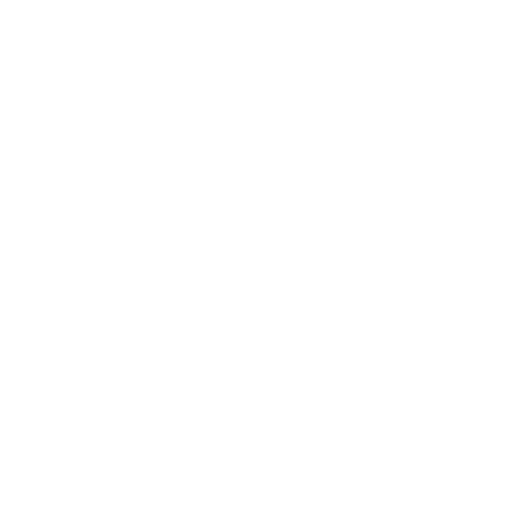
t = 0.00 s
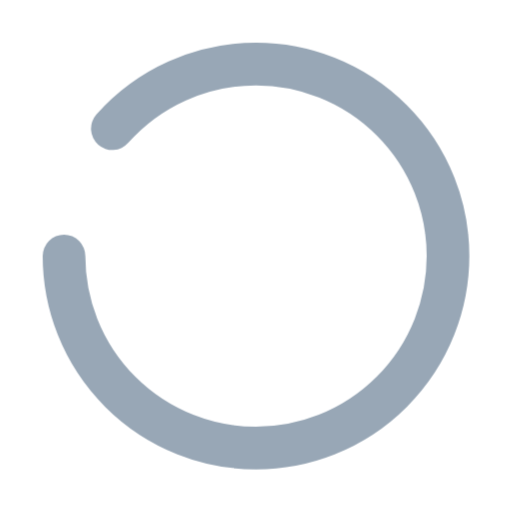
t = 1.60 s
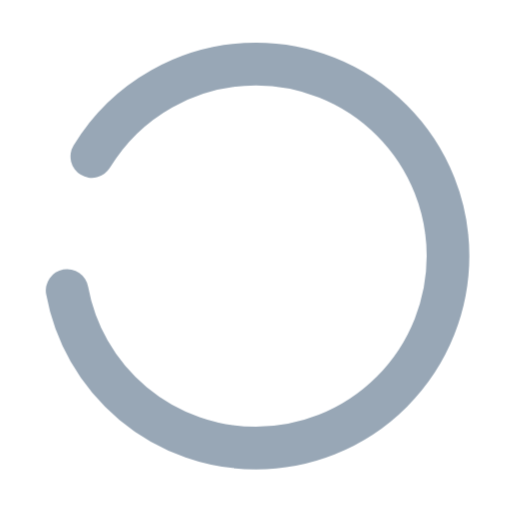
t = 1.80 s
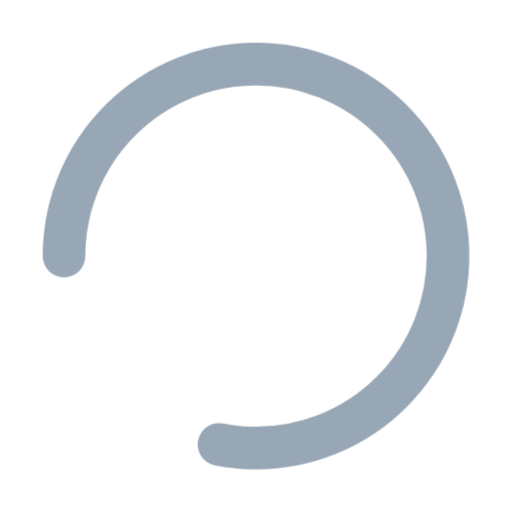
t = 2.19 s
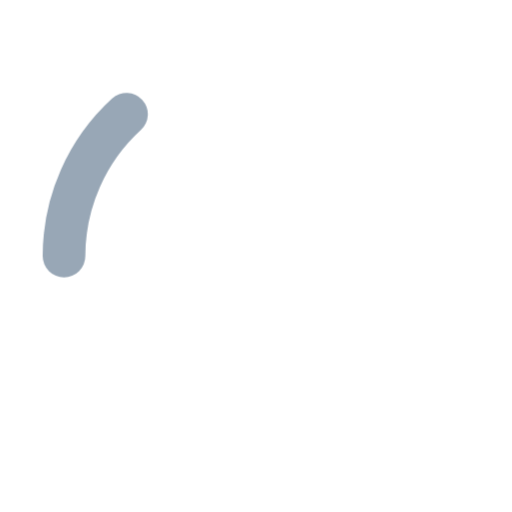
t = 2.90 s
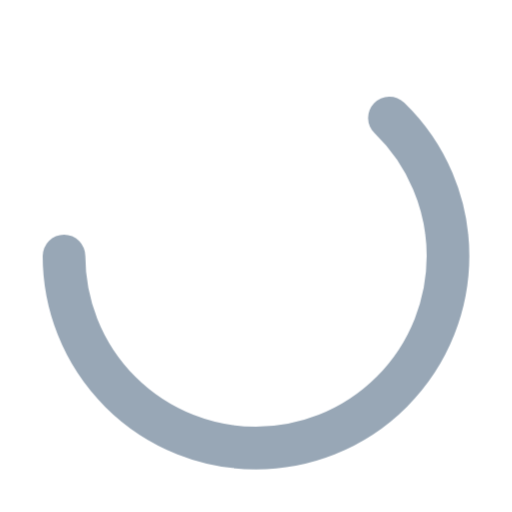
t = 3.42 s

The animated SVG that drew these frames (rendered in a browser with its animation timeline set to each time). Animation: 3 CSS @keyframes rules; one cycle of 4.20 s, repeats indefinitely.

<svg class="loader" width="120" height="120" viewbox="0 0 120 120" xmlns="http://www.w3.org/2000/svg" fill="none">
  <style>
    path {
      transform-origin: center center;
      fill: none;
      stroke: #98A7B6;
      stroke-width: 10;
      stroke-dasharray: 250;
      stroke-dashoffset: 500;
      stroke-linecap: round;
      animation: start 1s both, load 2s 1.6s ease-in infinite, spin 2.6s 1s ease-in-out infinite;
      -webkit-animation: start 1s both, load 2s 1.6s ease-in infinite, spin 2.6s 1s ease-in-out infinite;
    }
    @keyframes start {
      from { transform: scale(0); opacity: 1; }
      30% { transform: scale(1.2); }
      70% { transform: scale(1); }
    }
    @keyframes load {
      to { stroke-dashoffset: 0; }
    }
    @keyframes spin {
      to { transform: rotate(-1turn); }
    }
  </style>
  <path d="M 60, 60 m -45, 0 a 45,45 0 1,0 90,0 a 45,45 0 1,0 -90,0" />
</svg>
